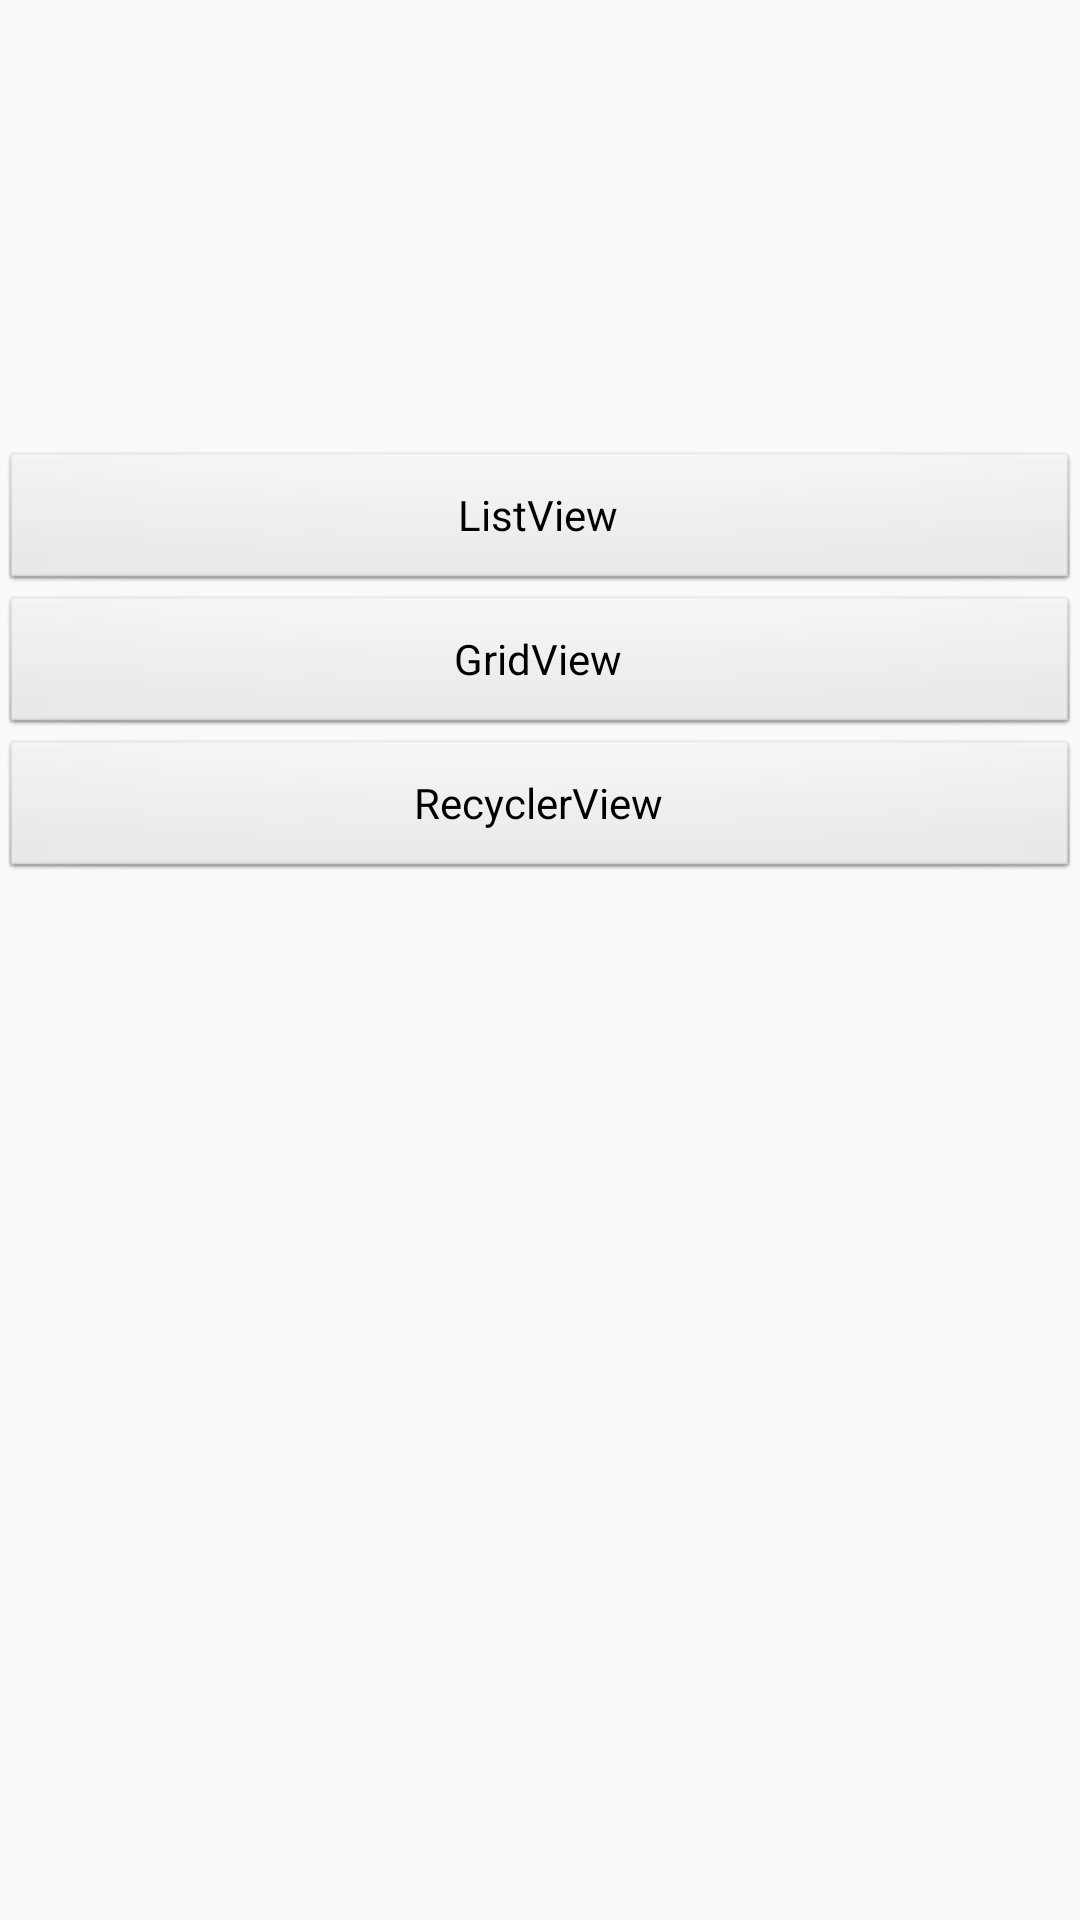

Here is an Android app screen rendered from its layout file. Give the layout XML and the strings, colors and styles it references.
<!-- AndroidManifest.xml: application theme Theme.AppCompat.Light.NoActionBar -->
<!-- res/layout/activity_main.xml -->
<?xml version="1.0" encoding="utf-8"?>
<LinearLayout xmlns:android="http://schemas.android.com/apk/res/android"
    android:theme="@android:style/Theme.NoTitleBar"
    android:layout_gravity="center"
    android:layout_width="match_parent"
    android:layout_height="wrap_content"
    android:orientation="vertical"
   >


    <ImageView
        android:layout_gravity="center_horizontal"
        android:id="@+id/my_icon"
        android:layout_width="150dp"
        android:layout_height="150dp" />

    <Button

        android:id="@+id/refresh_listview"
        android:layout_width="match_parent"
        android:layout_height="wrap_content"
        android:text="@string/refresh_listview" />

    <Button
        android:id="@+id/refresh_gridview"
        android:layout_width="match_parent"
        android:layout_height="wrap_content"
        android:text="@string/refresh_gridview" />

    <Button
        android:id="@+id/refresh_recyclerview"
        android:layout_width="match_parent"
        android:layout_height="wrap_content"
        android:text="@string/refresh_recyclerview" />





</LinearLayout>
<!-- resources referenced by this layout -->
<resources>
  <string name="refresh_gridview">GridView</string>
  <string name="refresh_listview">ListView</string>
  <string name="refresh_recyclerview">RecyclerView</string>
</resources>
